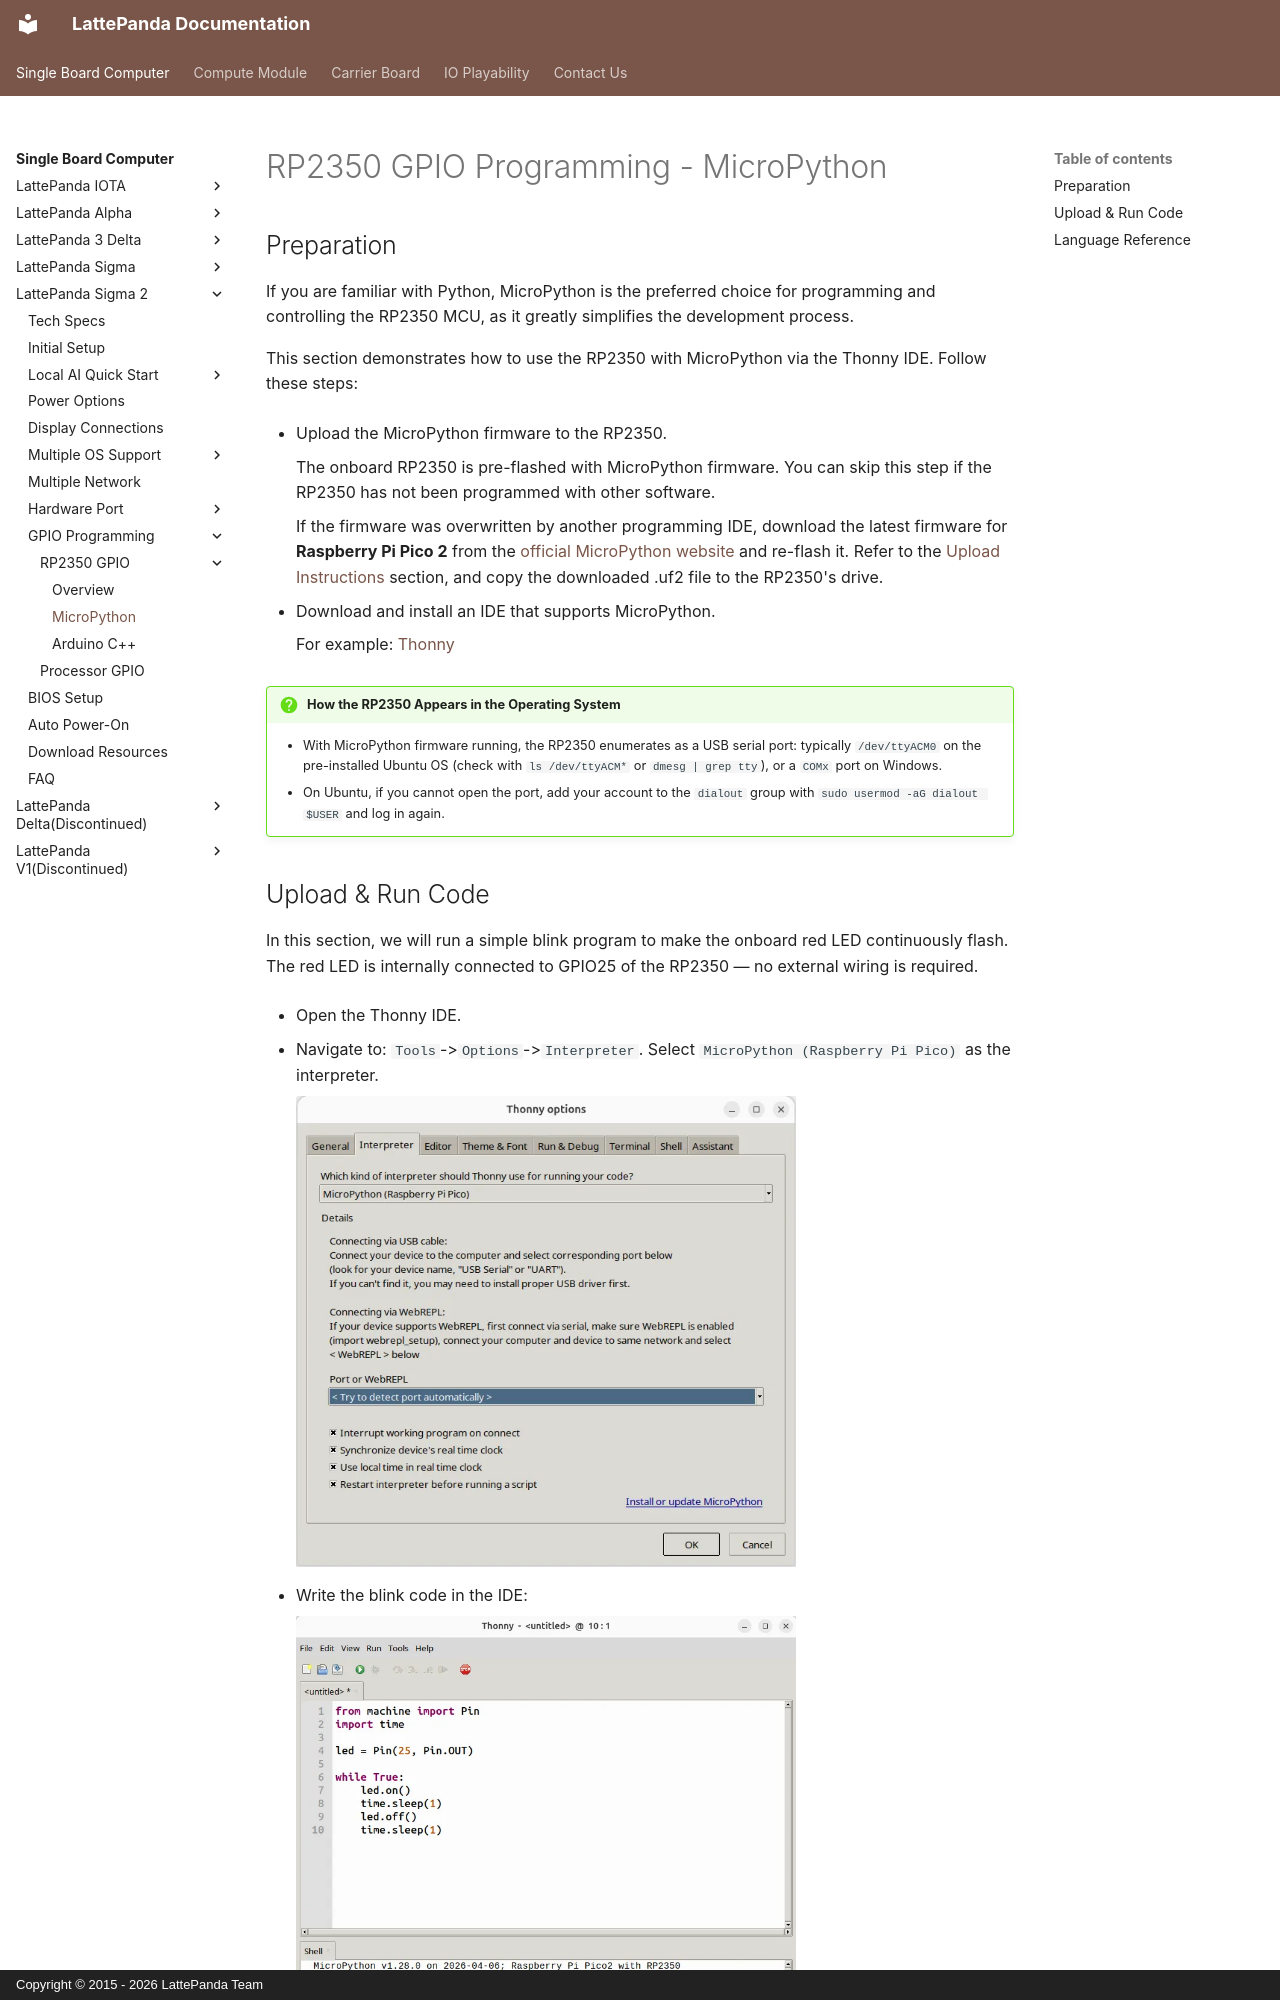

repository: LattePandaTeam/Docs · page: content/sigma2_edition/rp2350_programming_micropython/index.html · generator: mkdocs · copyright: Copyright © 2015 - 2026 LattePanda Team

# RP2350 GPIO Programming - MicroPython

## Preparation

If you are familiar with Python, MicroPython is the preferred choice for programming and controlling the RP2350 MCU, as it greatly simplifies the development process.

This section demonstrates how to use the RP2350 with MicroPython via the Thonny IDE. Follow these steps:

- Upload the MicroPython firmware to the RP2350.

    The onboard RP2350 is pre-flashed with MicroPython firmware. You can skip this step if the RP2350 has not been programmed with other software.

    If the firmware was overwritten by another programming IDE, download the latest firmware for **Raspberry Pi Pico 2** from the [official MicroPython website](https://micropython.org/download/RPI_PICO2/) and re-flash it. Refer to the [Upload Instructions](rp2350_programming.md#upload-instructions) section, and copy the downloaded .uf2 file to the RP2350's drive.

- Download and install an IDE that supports MicroPython.

    For example: [Thonny](https://thonny.org/)

!!! question "How the RP2350 Appears in the Operating System"
    - With MicroPython firmware running, the RP2350 enumerates as a USB serial port: typically `/dev/ttyACM0` on the pre-installed Ubuntu OS (check with `ls /dev/ttyACM*` or `dmesg | grep tty`), or a `COMx` port on Windows. 
    - On Ubuntu, if you cannot open the port, add your account to the `dialout` group with `sudo usermod -aG dialout $USER` and log in again.
